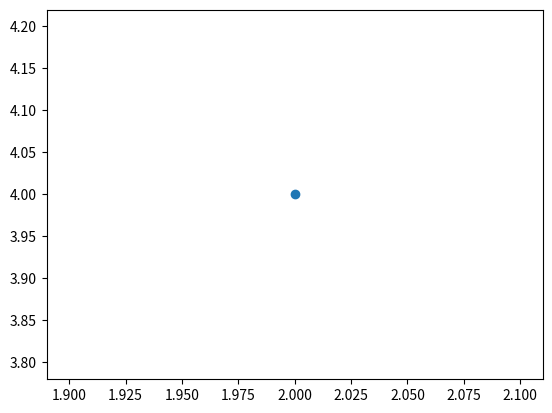

Recreate this plot in Python.
############################################
# Software Req Doc: Data Visualization
# Release Date: 10/23/24
# [redacted]
# Description: Requirement 2 Line Plot 
# Scatter Plot, Calculating Data Automatically
# Removing outliers, Saving
############################################

#Imports
import matplotlib.pyplot as plt

plt.scatter(2, 4)
plt.show()